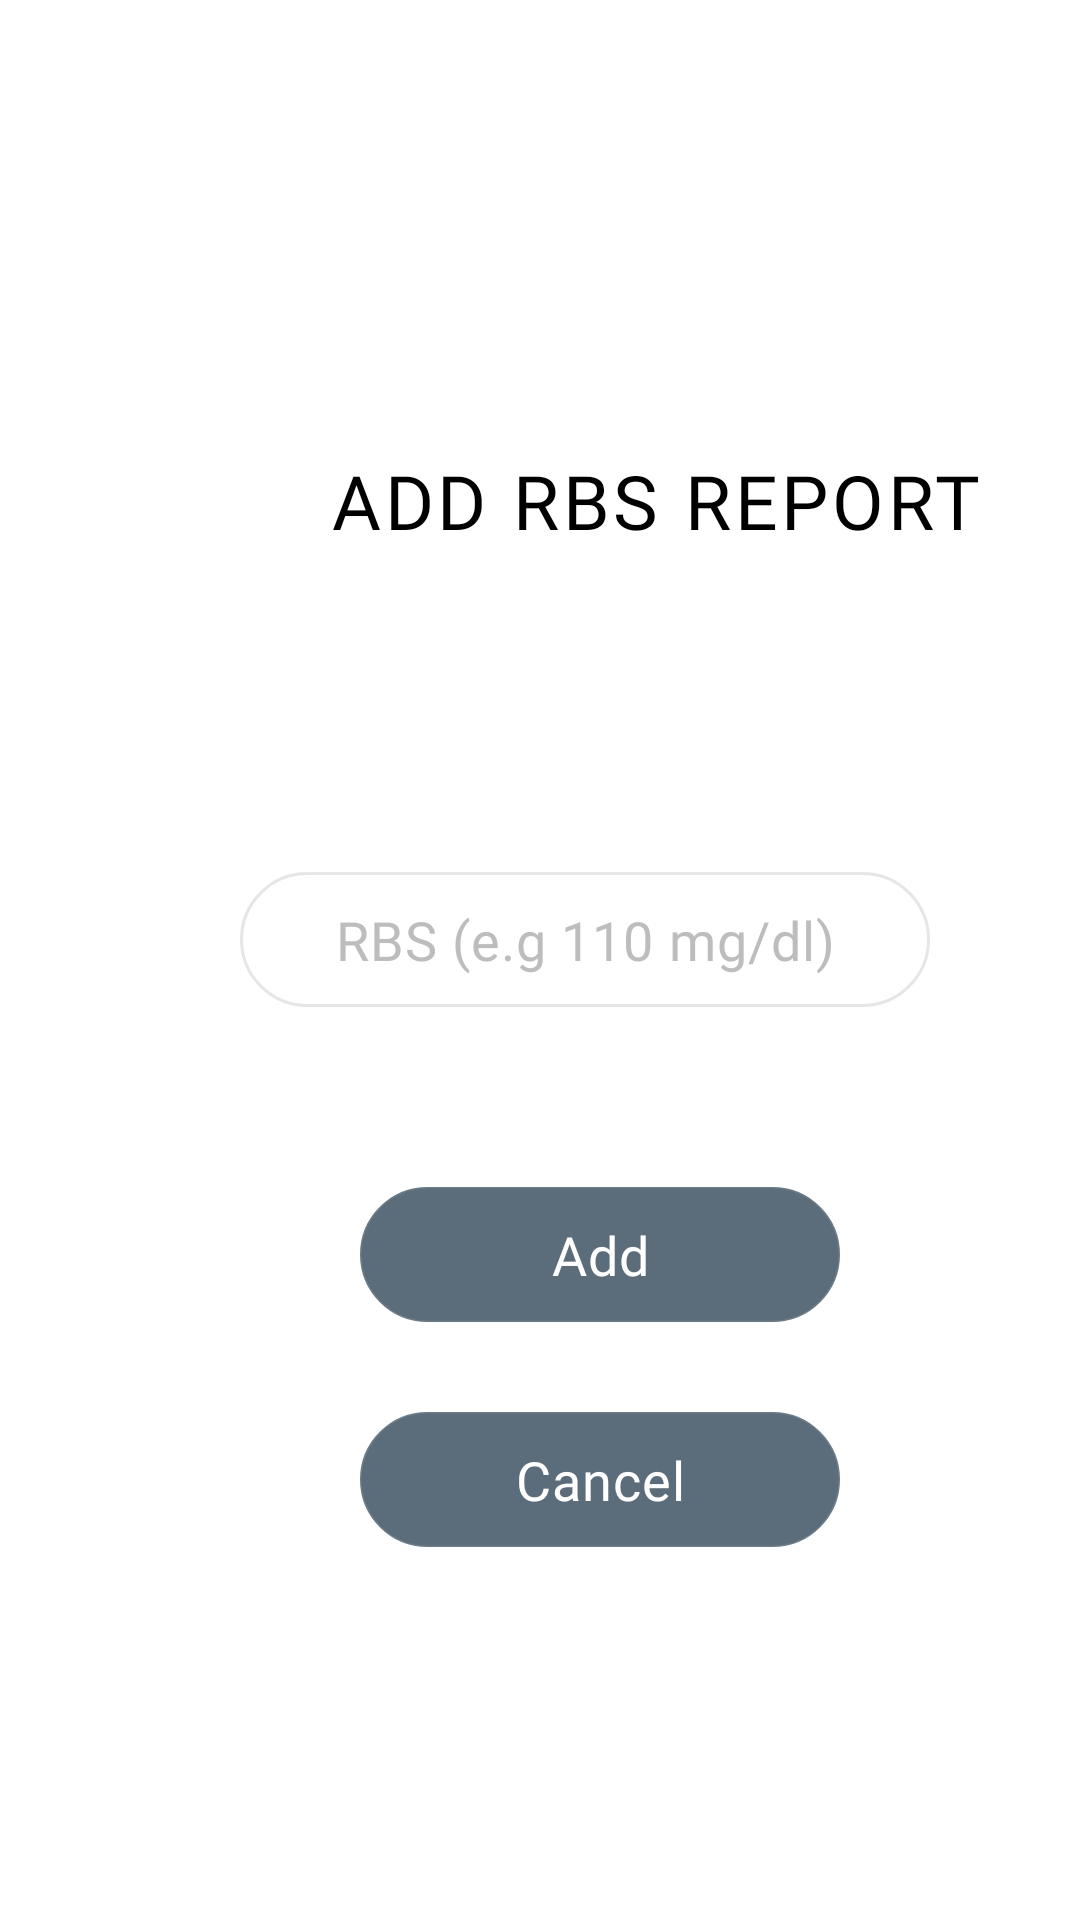

This screen was rendered from an Android layout file. Write that file and the resources it references.
<!-- AndroidManifest.xml: application theme Theme.Yes2live -->
<!-- res/layout/activity_random_test.xml -->
<?xml version="1.0" encoding="utf-8"?>
<RelativeLayout xmlns:android="http://schemas.android.com/apk/res/android"
    xmlns:app="http://schemas.android.com/apk/res-auto"
    xmlns:tools="http://schemas.android.com/tools"
    android:layout_width="match_parent"
    android:layout_height="match_parent"
    tools:context=".RandomTest">

    <ImageButton
        android:id="@+id/PreviousButton"
        android:layout_width="wrap_content"
        android:layout_height="wrap_content"
        android:layout_marginStart="14dp"
        android:layout_marginTop="18dp"
        android:background="@color/white"
        app:layout_constraintStart_toStartOf="parent"
        app:layout_constraintTop_toTopOf="parent"
        app:srcCompat="@drawable/ic_baseline_arrow_back_ios_new_24" />


    <LinearLayout
        android:layout_width="wrap_content"
        android:layout_height="wrap_content"
        android:layout_marginTop="80dp"
        android:orientation="vertical">

        <TextView
            android:layout_width="wrap_content"
            android:layout_height="wrap_content"
            android:layout_marginStart="85dp"
            android:layout_marginTop="70dp"
            android:fontFamily="@font/roboto_regular"
            android:letterSpacing=".05"
            android:paddingStart="25dp"
            android:text="ADD RBS REPORT"
            android:textColor="@color/black"
            android:textSize="25sp" />

        <TextView
            android:id="@+id/datetext"
            android:layout_width="wrap_content"
            android:layout_height="wrap_content"
            android:layout_marginStart="120dp"
            android:layout_marginTop="20dp"
            android:fontFamily="@font/roboto_regular"
            android:letterSpacing=".05"
            android:paddingStart="25dp"
            android:textSize="20sp" />

        <EditText
            android:id="@+id/rangeRandomReport"
            android:layout_width="230dp"
            android:layout_height="45dp"
            android:inputType="number"
            android:layout_marginLeft="80dp"
            android:layout_marginTop="60dp"
            android:textAlignment="center"
            android:background="@drawable/rounded_edittext"
            android:fontFamily="@font/roboto_regular"
            android:hint="RBS (e.g 110 mg/dl)"
            android:letterSpacing=".02"
            android:textColorHint="#FDBDBCBC"
            android:textSize="18sp" />
        <Button
            android:id="@+id/addRandomReport"
            android:layout_width="160dp"
            android:layout_height="45dp"
            android:layout_marginStart="120dp"
            android:layout_marginTop="60dp"
            android:background="@drawable/buttoncorners"
            android:backgroundTint="@color/dark_grey"
            android:hint="Add"
            android:fontFamily="@font/roboto_regular"
            android:textColorHint="@color/white"
            android:textSize="18sp"
            android:letterSpacing=".02"/>

        <Button
            android:layout_width="160dp"
            android:layout_height="45dp"
            android:layout_marginStart="120dp"
            android:layout_marginTop="30dp"
            android:backgroundTint="@color/dark_grey"
            android:background="@drawable/buttoncorners"
            android:hint="Cancel"
            android:textColorHint="@color/white"
            android:fontFamily="@font/roboto_regular"
            android:textSize="18sp"
            android:letterSpacing=".02"/>
    </LinearLayout>



</RelativeLayout>
<!-- resources referenced by this layout -->
<resources>
  <color name="black">#FF000000</color>
  <color name="dark_grey">#5B6C7A</color>
  <color name="white">#FFFFFFFF</color>
  <!-- drawable buttoncorners (drawable) -->
  <?xml version="1.0" encoding="utf-8"?>
  <shape xmlns:android="http://schemas.android.com/apk/res/android">
      <stroke android:width="1dip" android:color="@color/lightgrey" />
      <solid android:color="@color/dark_grey"/>
  
      <corners
          android:topLeftRadius="60dp"
          android:bottomLeftRadius="60dp"
          android:topRightRadius="60dp"
          android:bottomRightRadius="60dp"
          />
  </shape>
  <!-- drawable rounded_edittext (drawable) -->
  <?xml version="1.0" encoding="utf-8"?>
  <shape xmlns:android="http://schemas.android.com/apk/res/android">
      <stroke android:width="1dip" android:color="@color/lightgrey" />
  
  
      <corners
          android:topLeftRadius="60dp"
          android:bottomLeftRadius="60dp"
          android:topRightRadius="60dp"
          android:bottomRightRadius="60dp"
          />
  </shape>
  <style name="Theme.Yes2live" parent="Theme.MaterialComponents.DayNight.NoActionBar">
          
          <item name="colorPrimary">@color/purple_500</item>
          <item name="colorPrimaryVariant">@color/purple_700</item>
          <item name="colorOnPrimary">@color/white</item>
          
          <item name="colorSecondary">@color/teal_200</item>
          <item name="colorSecondaryVariant">@color/teal_700</item>
          <item name="colorOnSecondary">@color/black</item>
          
          <item name="android:statusBarColor" tools:targetApi="l">?attr/colorPrimaryVariant</item>
          
      </style>
  <color name="lightgrey">#E6E5E4E2</color>
  <color name="purple_500">#FF6200EE</color>
  <color name="purple_700">#FF3700B3</color>
  <color name="teal_200">#FF03DAC5</color>
  <color name="teal_700">#FF018786</color>
</resources>
